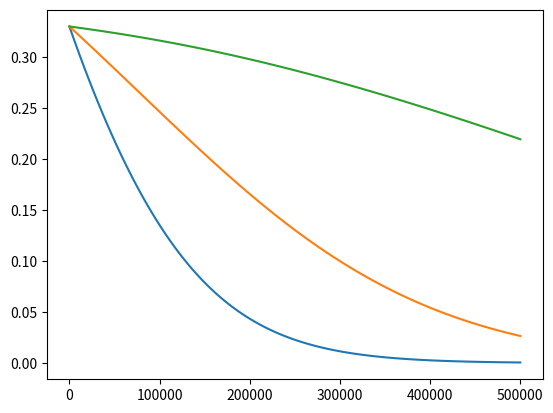

Write the Python code that produced this figure.
import numpy as np
from scipy.integrate import solve_ivp
import scipy.optimize
import matplotlib.pyplot as plt
from pandas import DataFrame
R = 8.31446261815324E-3 #kj/mol/K

def calc_permeability(P0,Ep,T):
    return P0*np.exp(-Ep/R/T)

def calc_Vall(flows,permeabilities,P_high,P_low,thickness):
    scale = 1e8
    n = flows.size #number of components
    Ft = np.sum(flows) #total flowrates
    Vall = np.full_like(flows, 5) #initial guess, avoid divide by 0
    bnds = []
    for i in range(n):
        bnds.append((1e-12,None))
    bnds = tuple(bnds)

    def objective_function(Vall):
        temp = 0
        for i in range(n):
            temp += abs(permeabilities[i]*scale/thickness*(P_high*flows[i]/Ft-P_low*Vall[i]/sum(Vall))-Vall[i])
        return temp
    
    res = scipy.optimize.minimize(objective_function,Vall,tol=1e-9,method='Powell',bounds=bnds,options={'disp':False,'ftol':1e-9})
    #print(res)
    return res.x/scale

#initial conditions
#init_flows = np.array([0.13,0.11,0.76]) #CO2,O2,N2
init_flows = np.array([0.33,0.33,0.33])

P0_CO2 = 1.14E-3
Ep_CO2 = 41.5
P0_O2 = 3.12E-4
Ep_O2 = 41.4
P0_N2 = 3.99E-3
Ep_N2 = 52.8
T = 303.15
permeabilities = np.array([calc_permeability(P0_CO2,Ep_CO2,T),calc_permeability(P0_O2,Ep_O2,T),calc_permeability(P0_N2,Ep_N2,T)])
P_high = 280
P_low = 20
thickness = 2.5E-3

print(permeabilities)
print(calc_Vall(init_flows,permeabilities,P_high,P_low,thickness))

def solve_funcs(t,y):
    flows = y
    flows = np.maximum(flows,0)
    Vall = calc_Vall(flows,permeabilities,P_high,P_low,thickness)
    #print(flows,Vall)
    return -1*Vall

bouds = (0,0.5E6)
sol_array = solve_ivp(solve_funcs,t_span=bouds,y0=init_flows,max_step=5000)

for i in range(3):
    plt.plot(sol_array.t,sol_array.y[i])
plt.show()

"""
df = DataFrame({'Am':sol_array.t,'Flowrate CO2':sol_array.y[0],'Flowrate O2':sol_array.y[1],'Flowrate N2':sol_array.y[2]})
df.to_excel('results2.xlsx',sheet_name='sheet1',index=False)
"""
